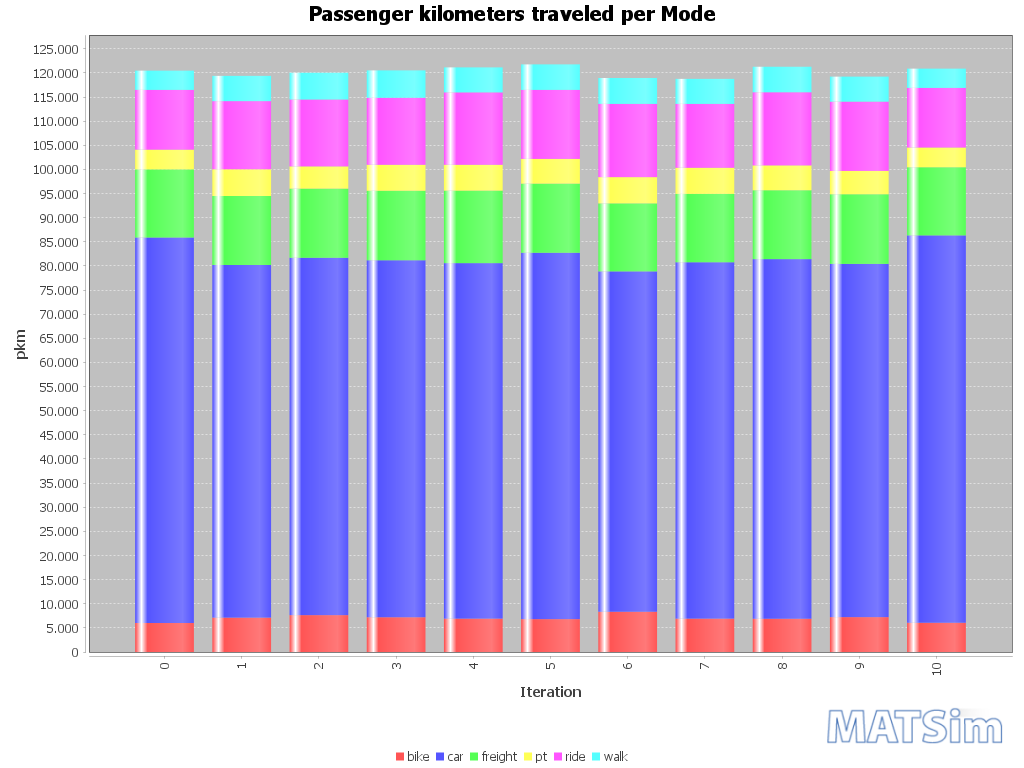

The file beside this chart, header and first rows:
Iteration; bike; car; freight; pt; ride; walk
0; 5997; 79906; 14108; 4095; 12391; 3983
1; 7118; 73079; 14287; 5546; 14141; 5218
2; 7637; 74071; 14307; 4634; 13849; 5546
3; 7200; 73992; 14386; 5405; 13872; 5685
4; 6926; 73671; 15003; 5381; 14983; 5199
5; 6810; 75931; 14327; 5135; 14295; 5276
6; 8345; 70521; 14109; 5432; 15187; 5357
7; 6911; 73848; 14192; 5389; 13240; 5187
8; 6884; 74545; 14250; 5159; 15166; 5280
9; 7230; 73205; 14413; 4864; 14348; 5189
10; 6059; 80282; 14124; 4095; 12340; 3995
